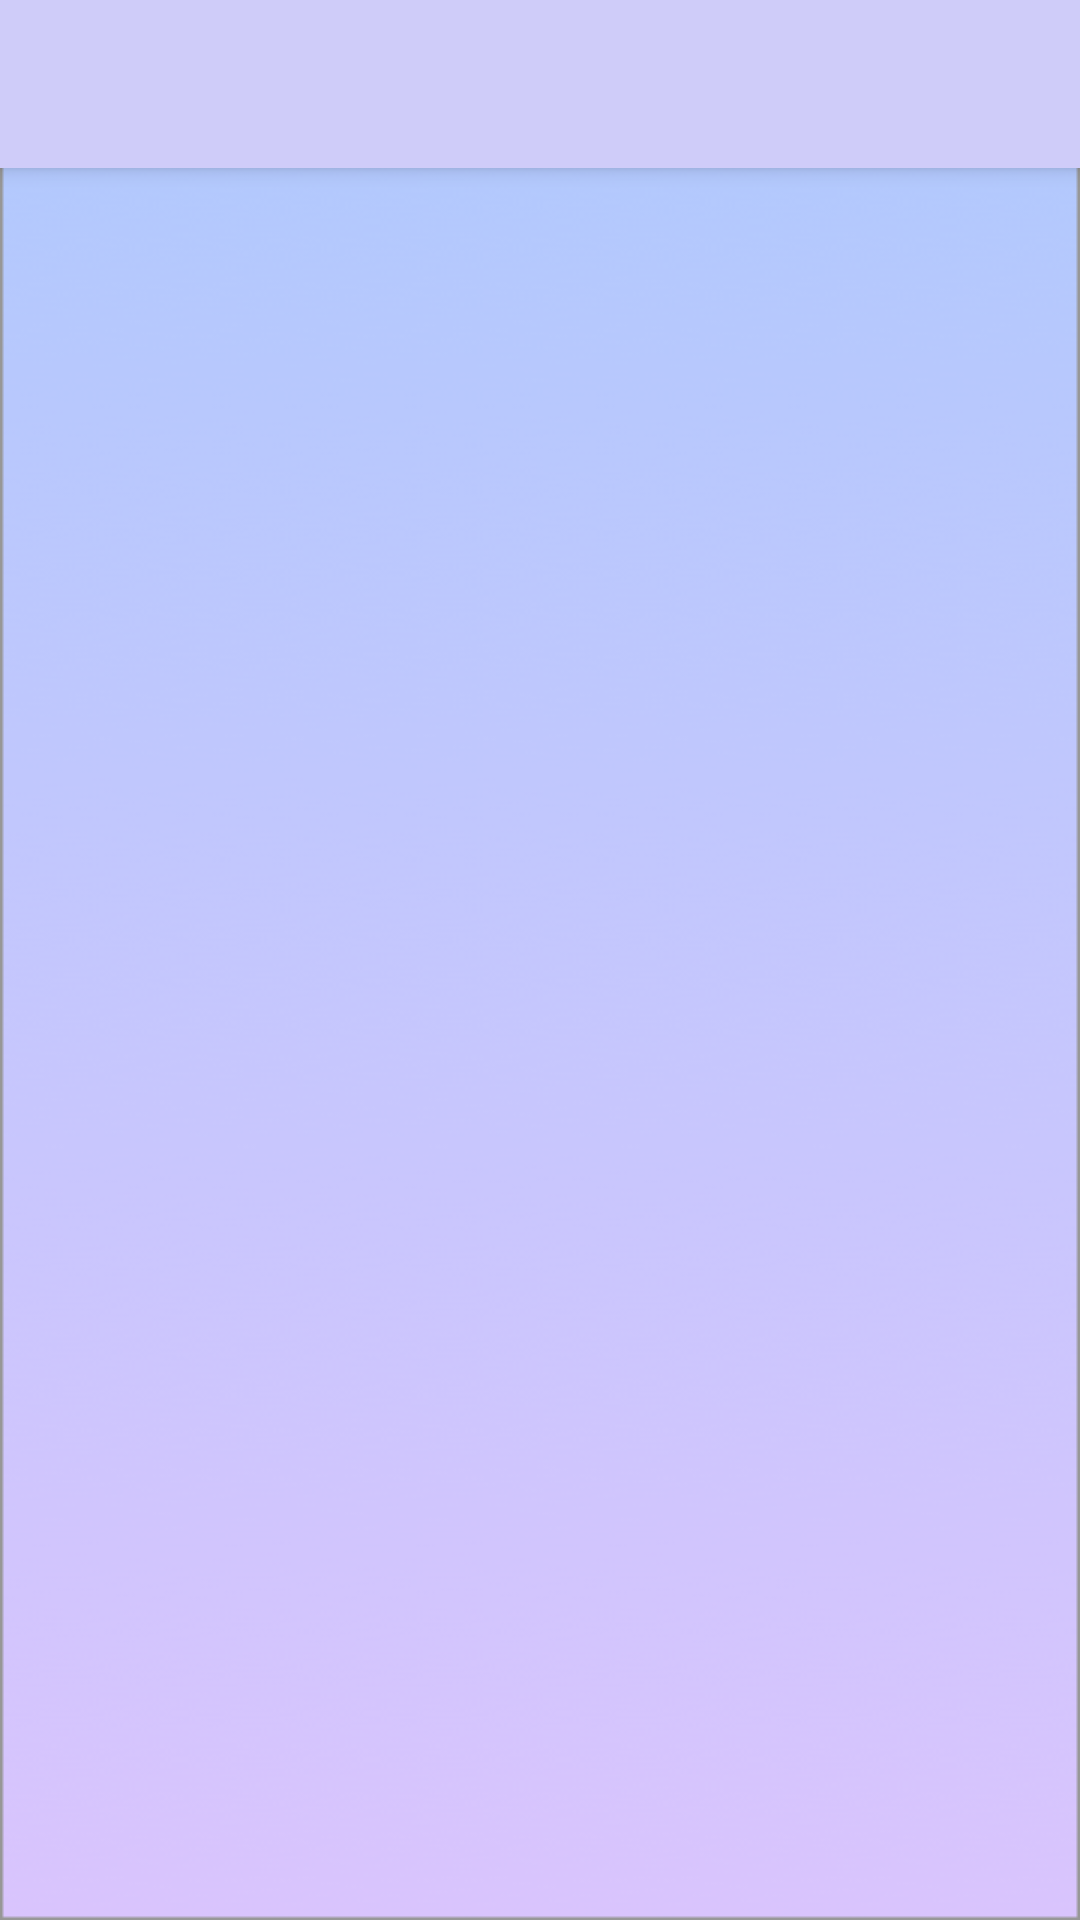

Write the Android layout XML for this screen, with the resource values it uses.
<!-- AndroidManifest.xml: application theme AppTheme -->
<!-- res/layout/activity_chat_detail.xml -->
<?xml version="1.0" encoding="utf-8"?>
<androidx.coordinatorlayout.widget.CoordinatorLayout xmlns:android="http://schemas.android.com/apk/res/android"
    xmlns:app="http://schemas.android.com/apk/res-auto"
    android:layout_width="match_parent"
    android:layout_height="match_parent"
    android:background="@drawable/background_game">

    <com.google.android.material.appbar.AppBarLayout
        android:layout_width="match_parent"
        android:layout_height="wrap_content"
        android:background="@null">

        

        
        

        <androidx.appcompat.widget.Toolbar
            android:id="@+id/view_toolbar"
            android:layout_width="match_parent"
            android:layout_height="wrap_content"
            android:background="#cfccf9"/>
    </com.google.android.material.appbar.AppBarLayout>

    <androidx.recyclerview.widget.RecyclerView
        android:id="@+id/view_list"
        android:layout_width="match_parent"
        android:layout_height="match_parent"
        app:layout_behavior="@string/appbar_scrolling_view_behavior" />

</androidx.coordinatorlayout.widget.CoordinatorLayout>
<!-- resources referenced by this layout -->
<resources>
  <color name="text_blue">#4B7CBE</color>
  <!-- drawable background_game: png bitmap (drawable, 78006 bytes) -->
  <!-- drawable bg_search_view (drawable) -->
  <?xml version="1.0" encoding="utf-8"?>
  <shape xmlns:android="http://schemas.android.com/apk/res/android"
      >
      <solid android:color="#ffffff" />
      <corners android:radius="32dp" />
      <padding
          android:bottom="8dp"
          android:left="8dp"
          android:right="8dp"
          android:top="8dp" />
  </shape>
  <!-- drawable line: png bitmap (drawable, 1802 bytes) -->
  <style name="AppTheme" parent="Theme.AppCompat.Light.NoActionBar">
          
          <item name="colorPrimary">@color/colorPrimary</item>
          <item name="colorPrimaryDark">@color/colorPrimaryDark</item>
          <item name="colorAccent">@color/colorAccent</item>
      </style>
  <color name="colorPrimary">#008577</color>
  <color name="colorPrimaryDark">#00574B</color>
  <color name="colorAccent">#D81B60</color>
</resources>
